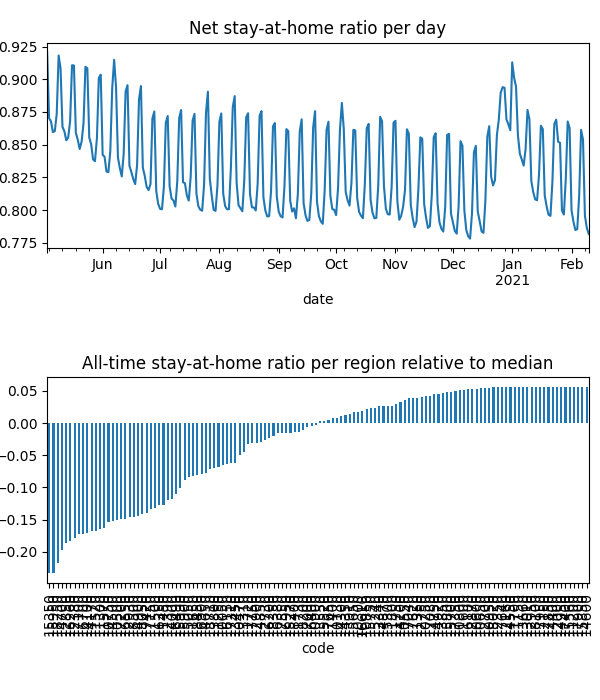

Source data for this figure (header and first rows):
date, code, km, stay, weight, visit
2020-05-03, 10050, 8.381, 0.9469, 2.8538281639064782e-05, 0.0
2020-05-03, 10130, 8.419, 0.9872, 1.200711545574653e-05, 3.478126564451797e-05
2020-05-03, 10250, , 1.0, 9.952267761347658e-06, 0.0
2020-05-03, 10300, 8.045, 0.9585, 4.390418596665647e-06, 0.0
2020-05-03, 10470, 8.159, 0.9576, 1.9622229023831403e-05, 0.0
2020-05-03, 10500, 11.95, 0.8956, 0.0001215, 0.0525
2020-05-03, 10550, , 1.0, 1.080691695517469e-05, 0.0
2020-05-03, 10600, , 1.0, 3.6085513457226483e-06, 0.0
2020-05-03, 10650, , 1.0, 4.799397300521064e-06, 0.0
2020-05-03, 10750, 13.38, 0.89, 0.0002146, 0.07073
2020-05-03, 10800, , 1.0, 1.765914862363022e-06, 0.0
2020-05-03, 10850, , 1.0, 2.4628903324113597e-06, 9.938676024036547e-05
2020-05-03, 10900, 9.47, 0.9777, 2.7181656721415563e-05, 0.001812
2020-05-03, 10950, , 1.0, 8.838866889147225e-07, 0.0
2020-05-03, 11150, , 1.0, 7.740394992519102e-07, 0.0
2020-05-03, 11200, , 1.0, 2.3502189416229618e-07, 0.0
2020-05-03, 11250, 8.292, 0.919, 7.335221031602305e-06, 0.0
2020-05-03, 11300, 11, 0.8837, 1.8066446710015278e-05, 0.008739
2020-05-03, 11350, , 1.0, 1.1914500370243565e-05, 0.0
2020-05-03, 11400, 8.992, 0.9782, 5.156411829850502e-06, 0.0004299
2020-05-03, 11450, 15.22, 0.9054, 5.7600967287782564e-05, 0.01291
2020-05-03, 11500, 15.05, 0.9021, 0.0001015, 0.02273
2020-05-03, 11520, 10.44, 0.8886, 3.404542660484793e-05, 0.01748
2020-05-03, 11570, 11.64, 0.8819, 0.0001869, 0.08633
2020-05-03, 11600, , 1.0, 1.0354268365421346e-06, 0.0
2020-05-03, 11650, 10.18, 0.9431, 0.0001341, 0.001041
2020-05-03, 11700, , 1.0, 3.653057702740038e-07, 0.0
2020-05-03, 11720, 9.862, 0.981, 3.5002646606790675e-05, 0.001433
2020-05-03, 11730, 9.645, 0.9911, 1.918172816632648e-05, 0.0
2020-05-03, 11750, , 1.0, 1.923603112002272e-06, 0.0
2020-05-03, 11800, 8.438, 0.9971, 2.0390317049867527e-05, 0.0
2020-05-03, 12000, , 1.0, 1.35994895379637e-06, 0.0
2020-05-03, 12150, , 1.0, 1.0846239928482586e-06, 0.0
2020-05-03, 12160, , 1.0, 4.294258740074129e-06, 0.0
2020-05-03, 12350, , 1.0, 4.727844572581881e-06, 0.0
2020-05-03, 12380, 12.68, 0.8724, 0.000133, 0.07438
2020-05-03, 12390, 8.817, 0.9361, 2.603290003886507e-05, 0.0
2020-05-03, 12700, , 1.0, 3.1689993512540264e-06, 0.0
2020-05-03, 12730, , 1.0, 3.0815353454830716e-06, 0.0
2020-05-03, 12750, , 1.0, 9.282345824089407e-06, 0.0
2020-05-03, 12850, 12.22, 0.8741, 9.23543612121743e-05, 0.04988
2020-05-03, 12870, , 1.0, 7.1202512943044295e-06, 0.0
2020-05-03, 12900, , 1.0, 3.607401254632227e-06, 0.0
2020-05-03, 12930, 11.51, 0.8855, 6.663255364872773e-05, 0.02754
2020-05-03, 12950, , 1.0, 1.2381332854853145e-06, 0.0
2020-05-03, 13010, , 1.0, 2.663133870718622e-06, 0.0
2020-05-03, 13310, 8.031, 0.9419, 1.371536296544943e-05, 0.0
2020-05-03, 13340, , 1.0, 3.133080475993952e-06, 0.0
2020-05-03, 13450, 8.075, 0.9591, 1.5063183286078958e-05, 0.0
2020-05-03, 13550, , 1.0, 4.713453833829474e-06, 0.0
2020-05-03, 13660, , 1.0, 9.119871327819536e-07, 0.0
2020-05-03, 13800, 13.95, 0.9803, 3.1766294771753834e-05, 0.00158
2020-05-03, 13850, , 1.0, 1.292620417892629e-06, 0.0
2020-05-03, 13910, , 1.0, 6.44901504044886e-06, 0.0
2020-05-03, 14000, 11.8, 0.9329, 4.959246650422406e-05, 0.01264
2020-05-03, 14100, 10.35, 0.89, 9.630013421409948e-06, 0.00504
2020-05-03, 14170, 11.37, 0.8891, 9.234682467950811e-05, 0.04502
2020-05-03, 14200, , 1.0, 7.02639321008228e-06, 0.0
2020-05-03, 14300, , 1.0, 2.2258958221489355e-06, 0.0
2020-05-03, 14350, , 1.0, 9.67782890445995e-06, 0.0
... 36,292 more rows
